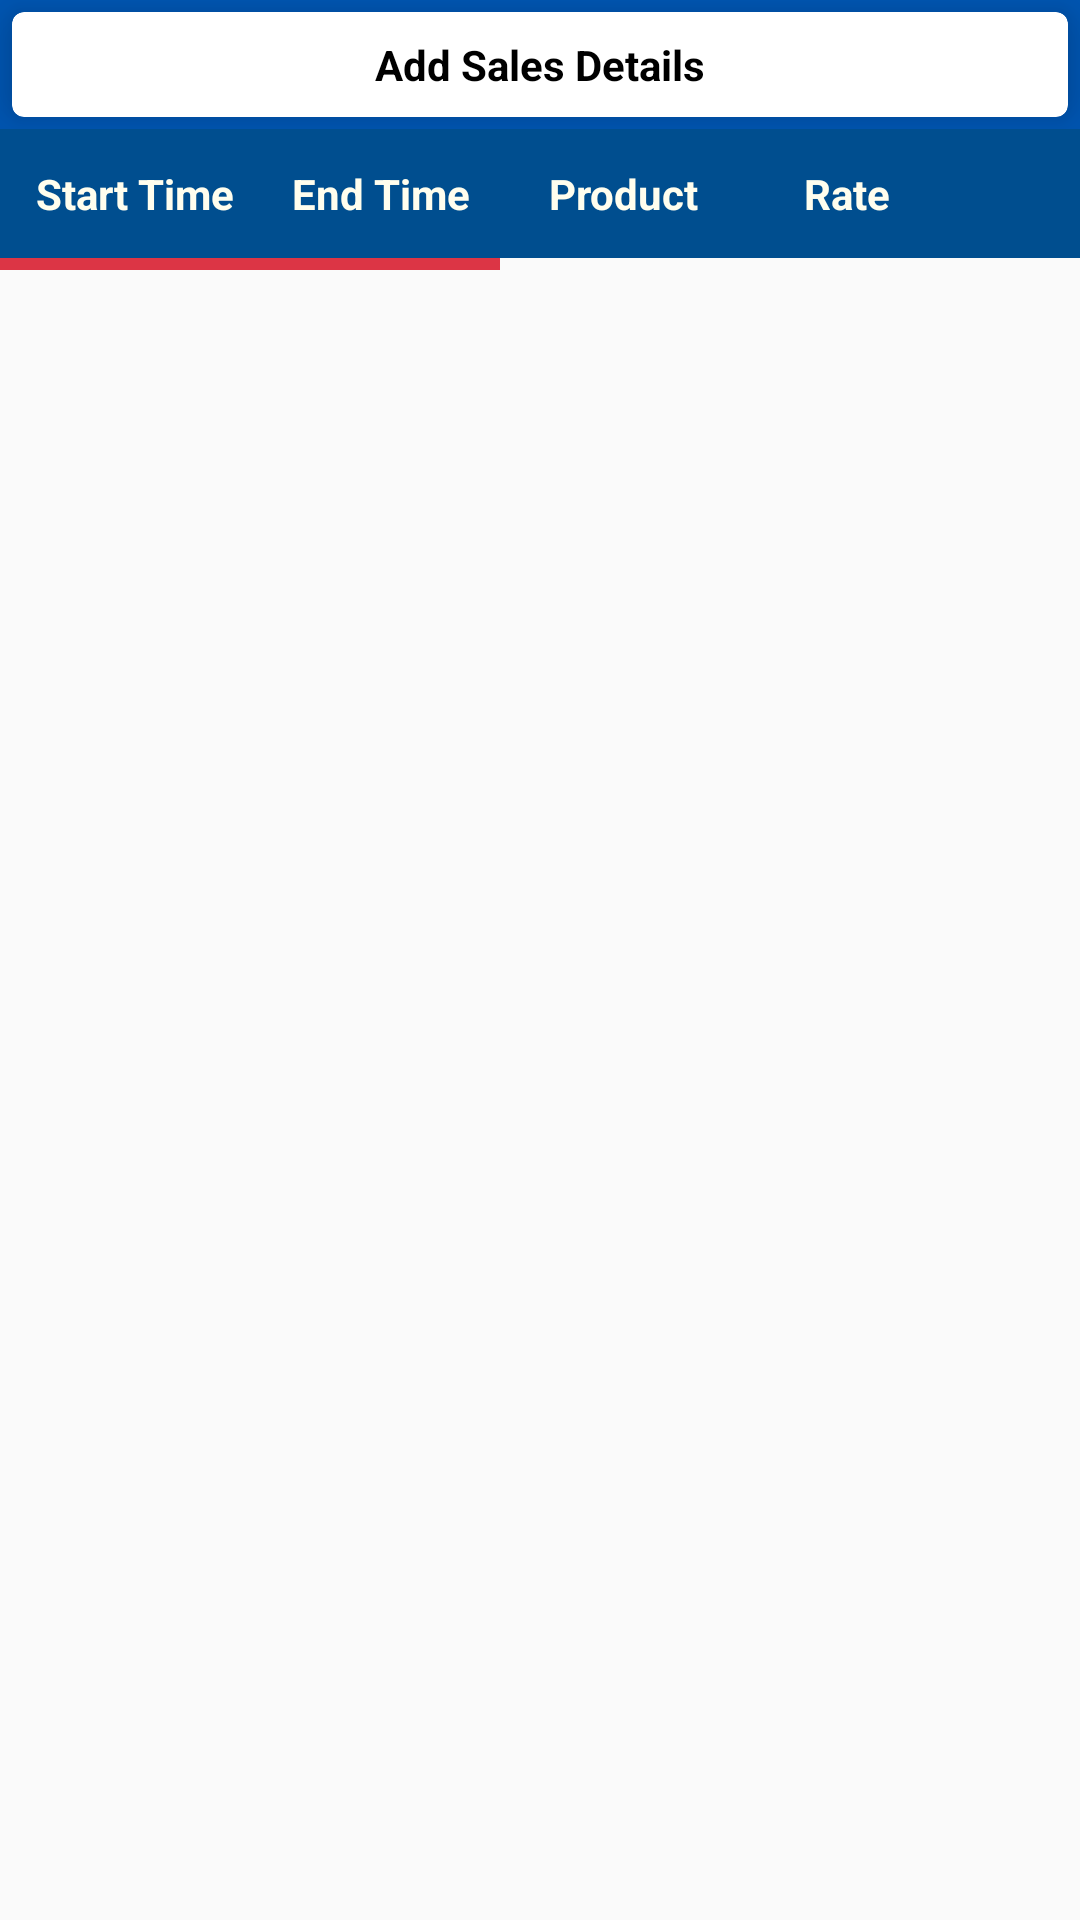

Write the Android layout XML for this screen, with the resource values it uses.
<!-- AndroidManifest.xml: application theme Theme.AppCompat.Light.NoActionBar -->
<!-- res/layout/fragment_sale_detail.xml -->
<?xml version="1.0" encoding="utf-8"?>
<RelativeLayout xmlns:android="http://schemas.android.com/apk/res/android"
    xmlns:app="http://schemas.android.com/apk/res-auto"
    xmlns:tools="http://schemas.android.com/tools"
    android:layout_width="match_parent"
    android:layout_height="match_parent"
    tools:context=".ui.fragment.SaleDetailFragment">

    <LinearLayout
        android:id="@+id/sale_detail_add_layout"
        android:layout_width="match_parent"
        android:layout_height="wrap_content"
        android:background="@color/blue_color">

        <androidx.cardview.widget.CardView
            android:id="@+id/sale_detail_add_btn"
            android:layout_width="match_parent"
            android:layout_height="wrap_content"
            android:layout_margin="@dimen/general_gap_2xs"
            app:cardCornerRadius="@dimen/general_gap_2xs"
            app:cardElevation="@dimen/card_elevation">

            <TextView
                android:layout_width="match_parent"
                android:layout_height="wrap_content"
                android:layout_margin="@dimen/general_gap_xs"
                android:text="@string/sale_detail_add_btn"
                android:textAlignment="center"
                android:textColor="@android:color/black"
                android:textStyle="bold" />
        </androidx.cardview.widget.CardView>
    </LinearLayout>

    <HorizontalScrollView
        android:layout_width="match_parent"
        android:layout_height="wrap_content"
        android:layout_below="@+id/sale_detail_add_layout"
        android:scrollbarThumbHorizontal="@color/light_red_color">

        <LinearLayout
            android:layout_width="match_parent"
            android:layout_height="wrap_content"
            android:orientation="vertical">

            <include
                android:id="@+id/sale_detail_header"
                layout="@layout/sale_detail_header"
                android:layout_width="match_parent"
                android:layout_height="wrap_content" />

            <ScrollView
                android:layout_width="fill_parent"
                android:layout_height="fill_parent"
                android:layout_marginTop="@dimen/general_gap_2xs"
                android:fillViewport="true"
                android:orientation="vertical">

                <androidx.recyclerview.widget.RecyclerView
                    android:id="@+id/sale_detail_list"
                    android:layout_width="match_parent"
                    android:layout_height="wrap_content" />
            </ScrollView>
        </LinearLayout>
    </HorizontalScrollView>


</RelativeLayout>
<!-- res/layout/sale_detail_header.xml (included above) -->
<?xml version="1.0" encoding="utf-8"?>
<LinearLayout xmlns:android="http://schemas.android.com/apk/res/android"
    android:layout_width="match_parent"
    android:layout_height="wrap_content"
    android:background="@color/hp_header_color"
    android:orientation="horizontal"
    android:padding="@dimen/general_gap_2xs">

    <LinearLayout
        android:layout_width="0dp"
        android:layout_height="wrap_content"
        android:layout_margin="@dimen/general_gap_xs"
        android:layout_weight="1">

        <TextView
            android:id="@+id/start_time_textview"
            android:layout_width="wrap_content"
            android:layout_height="wrap_content"
            android:text="@string/start_time"
            android:textAlignment="center"
            android:textColor="@color/text_color"
            android:textSize="@dimen/font_size_s"
            android:textStyle="bold" />
    </LinearLayout>

    <LinearLayout
        android:layout_width="0dp"
        android:layout_height="wrap_content"
        android:layout_margin="@dimen/general_gap_xs"
        android:layout_weight="1">

        <TextView
            android:id="@+id/end_time_textview"
            android:layout_width="wrap_content"
            android:layout_height="wrap_content"
            android:textAlignment="center"
            android:text="@string/end_time"
            android:textColor="@color/text_color"
            android:textSize="@dimen/font_size_s"
            android:textStyle="bold" />
    </LinearLayout>

    <LinearLayout
        android:layout_width="0dp"
        android:layout_height="wrap_content"

        android:layout_margin="@dimen/general_gap_xs"
        android:layout_weight="1">

        <TextView
            android:id="@+id/product"
            android:layout_width="wrap_content"
            android:layout_height="wrap_content"
            android:textAlignment="center"
            android:text="@string/product"
            android:textColor="@color/text_color"
            android:textSize="@dimen/font_size_s"
            android:textStyle="bold" />
    </LinearLayout>

    <LinearLayout
        android:layout_width="0dp"
        android:layout_height="wrap_content"
        android:layout_margin="@dimen/general_gap_xs"
        android:layout_weight="1">

        <TextView
            android:id="@+id/rate"
            android:layout_width="wrap_content"
            android:layout_height="wrap_content"
            android:textAlignment="center"
            android:text="@string/rate"
            android:textColor="@color/text_color"
            android:textSize="@dimen/font_size_s"
            android:textStyle="bold" />
    </LinearLayout>

    <LinearLayout
        android:layout_width="0dp"
        android:layout_height="wrap_content"
        android:layout_margin="@dimen/general_gap_xs"
        android:layout_weight="1">

        <TextView
            android:id="@+id/start_reading"
            android:layout_width="wrap_content"
            android:layout_height="wrap_content"
            android:textAlignment="center"
            android:text="@string/start_reading"
            android:textColor="@color/text_color"
            android:textSize="@dimen/font_size_s"
            android:textStyle="bold" />
    </LinearLayout>

    <LinearLayout
        android:layout_width="0dp"
        android:layout_height="wrap_content"

        android:layout_margin="@dimen/general_gap_xs"
        android:layout_weight="1">

        <TextView
            android:id="@+id/end_reading"
            android:layout_width="wrap_content"
            android:layout_height="wrap_content"
            android:textAlignment="center"
            android:text="@string/end_reading"
            android:textColor="@color/text_color"
            android:textSize="@dimen/font_size_s"
            android:textStyle="bold" />
    </LinearLayout>

    <LinearLayout
        android:layout_width="0dp"
        android:layout_height="wrap_content"
        android:layout_margin="@dimen/general_gap_xs"
        android:layout_weight="1">

        <TextView
            android:id="@+id/sale_volume"
            android:layout_width="wrap_content"
            android:layout_height="wrap_content"
            android:textAlignment="center"
            android:text="@string/sales_volume"
            android:textColor="@color/text_color"
            android:textSize="@dimen/font_size_s"
            android:textStyle="bold" />
    </LinearLayout>

    <LinearLayout
        android:layout_width="0dp"
        android:layout_height="wrap_content"
        android:layout_margin="@dimen/general_gap_xs"
        android:layout_weight="1">

        <TextView
            android:id="@+id/pump_test_volume"
            android:layout_width="wrap_content"
            android:layout_height="wrap_content"
            android:textAlignment="center"
            android:text="@string/pump_test_volume"
            android:textColor="@color/text_color"
            android:textSize="@dimen/font_size_s"
            android:textStyle="bold" />
    </LinearLayout>

    <LinearLayout
        android:layout_width="0dp"
        android:layout_height="wrap_content"
        android:layout_margin="@dimen/general_gap_xs"
        android:layout_weight="1">

        <TextView
            android:id="@+id/amount"
            android:layout_width="wrap_content"
            android:layout_height="wrap_content"
            android:textAlignment="center"
            android:text="@string/amount"
            android:textColor="@color/text_color"
            android:textSize="@dimen/font_size_s"
            android:textStyle="bold" />
    </LinearLayout>
</LinearLayout>
<!-- resources referenced by this layout -->
<resources>
  <color name="blue_color">#0056b3</color>
  <color name="hp_header_color">#004e8f</color>
  <color name="light_red_color">#dc3545</color>
  <color name="text_color">#fffeee</color>
  <dimen name="card_elevation">10dp</dimen>
  <dimen name="font_size_s">14sp</dimen>
  <dimen name="general_gap_2xs">4dp</dimen>
  <dimen name="general_gap_xs">8dp</dimen>
  <string name="amount">Amount</string>
  <string name="end_reading">End Reading</string>
  <string name="end_time">End Time</string>
  <string name="product">Product</string>
  <string name="pump_test_volume">Pump Test Volume</string>
  <string name="rate">Rate</string>
  <string name="sale_detail_add_btn">Add Sales Details</string>
  <string name="sales_volume">Sales Volume</string>
  <string name="start_reading">Start Reading</string>
  <string name="start_time">Start Time</string>
</resources>
